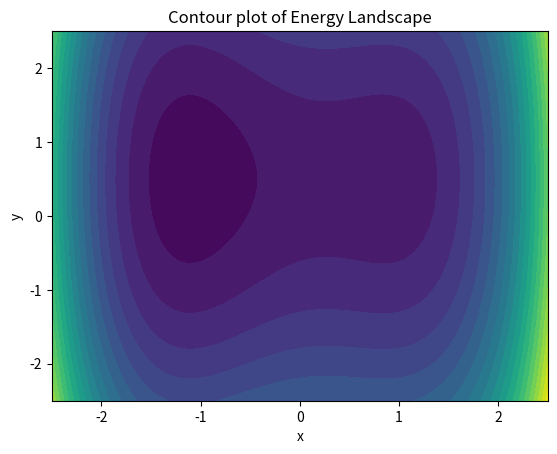
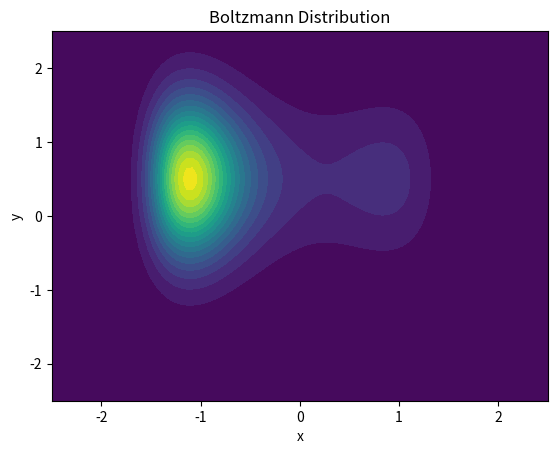
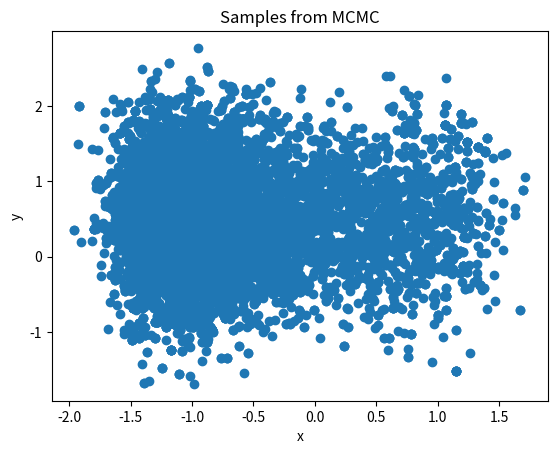
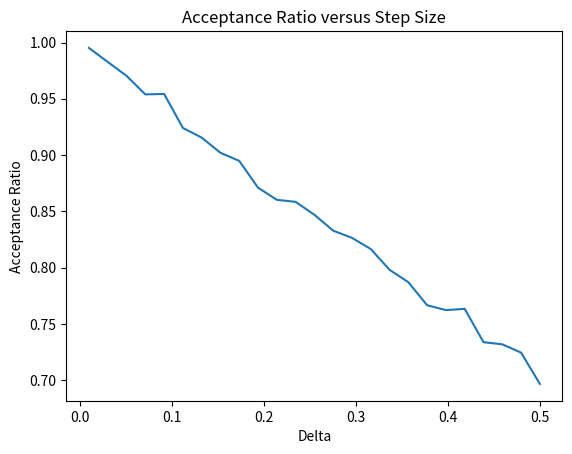

Recreate these plots in Python, in order.
import numpy as np
import matplotlib.pyplot as plt



def U(x, y):
    return np.square(x**2 - 1) + (x - y) + y**2

def uu(xx):
    """Wrapper for an np.ndarray. xx[..., 0] = x, xx[..., 1] = y"""
    return U(xx[..., 0], xx[..., 1])

endpt = 2.5
numpt = 100

xx = np.linspace(-endpt, endpt, numpt)
yy = np.linspace(-endpt, endpt, numpt)
x, y = np.meshgrid(xx, yy)
z = U(x, y)

fig, ax = plt.subplots()
ax.contourf(x, y, z, levels=20)
ax.set_title("Contour plot of Energy Landscape")
ax.set_xlabel("x")
ax.set_ylabel("y")
plt.show()

def Boltzmann(x, y, beta=1.0):
    return np.exp(-beta * U(x, y))

def boltzmann(xx, beta=1.0):
    """Wrapper for an np.ndarray. xx[..., 0] = x, xx[..., 1] = y"""
    return Boltzmann(xx[..., 0], xx[..., 1], beta=1.0)

z = Boltzmann(x, y, beta=1.0)

fig, ax = plt.subplots()
ax.contourf(x, y, z, levels=20)
ax.set_title("Boltzmann Distribution")
ax.set_xlabel("x")
ax.set_ylabel("y")
plt.show()

def metropolis(state, step_size=1.0, beta=1.0):
    step = (2 * np.random.rand(*state.shape) - 1) * step_size
    proposal = state + step
    diff = uu(proposal) - uu(state)
    if diff <= 0 or (np.random.rand() < np.exp(-beta * diff)):
        return proposal
    else:
        return state
    
def mcmc(initial_state, steps, step_size=1.0, beta=1.0):
    states = [initial_state]
    for _ in range(steps):
        state = metropolis(states[-1], step_size=step_size, beta=beta)
        states.append(state)
    return np.asarray(states)

states = mcmc(np.array([0.0, 0.0]), 10000)

fig, ax = plt.subplots()
ax.scatter(*states.T)
ax.set_title("Samples from MCMC")
ax.set_xlabel("x")
ax.set_ylabel("y")
plt.show()

def acceptance(samples):
    accepted = []
    for i in range(len(samples)):
        try:
            if np.all(np.equal(samples[i], samples[i+1])):
                accepted.append(False)
            else:
                accepted.append(True)
        except IndexError:
            break
    return accepted

def acceptance_ratio(samples):
    arr = acceptance(samples)
    return sum(arr)/len(arr)

ar = []
delta = np.linspace(0.01, 0.5, 25)
for d in delta:
    smps = mcmc(np.array([0.0, 0.0]), 10000, step_size=d)
    ar.append(acceptance_ratio(smps))

fig, ax = plt.subplots()
ax.plot(delta, ar)
ax.set_title("Acceptance Ratio versus Step Size")
ax.set_xlabel("Delta")
ax.set_ylabel("Acceptance Ratio")
plt.show()